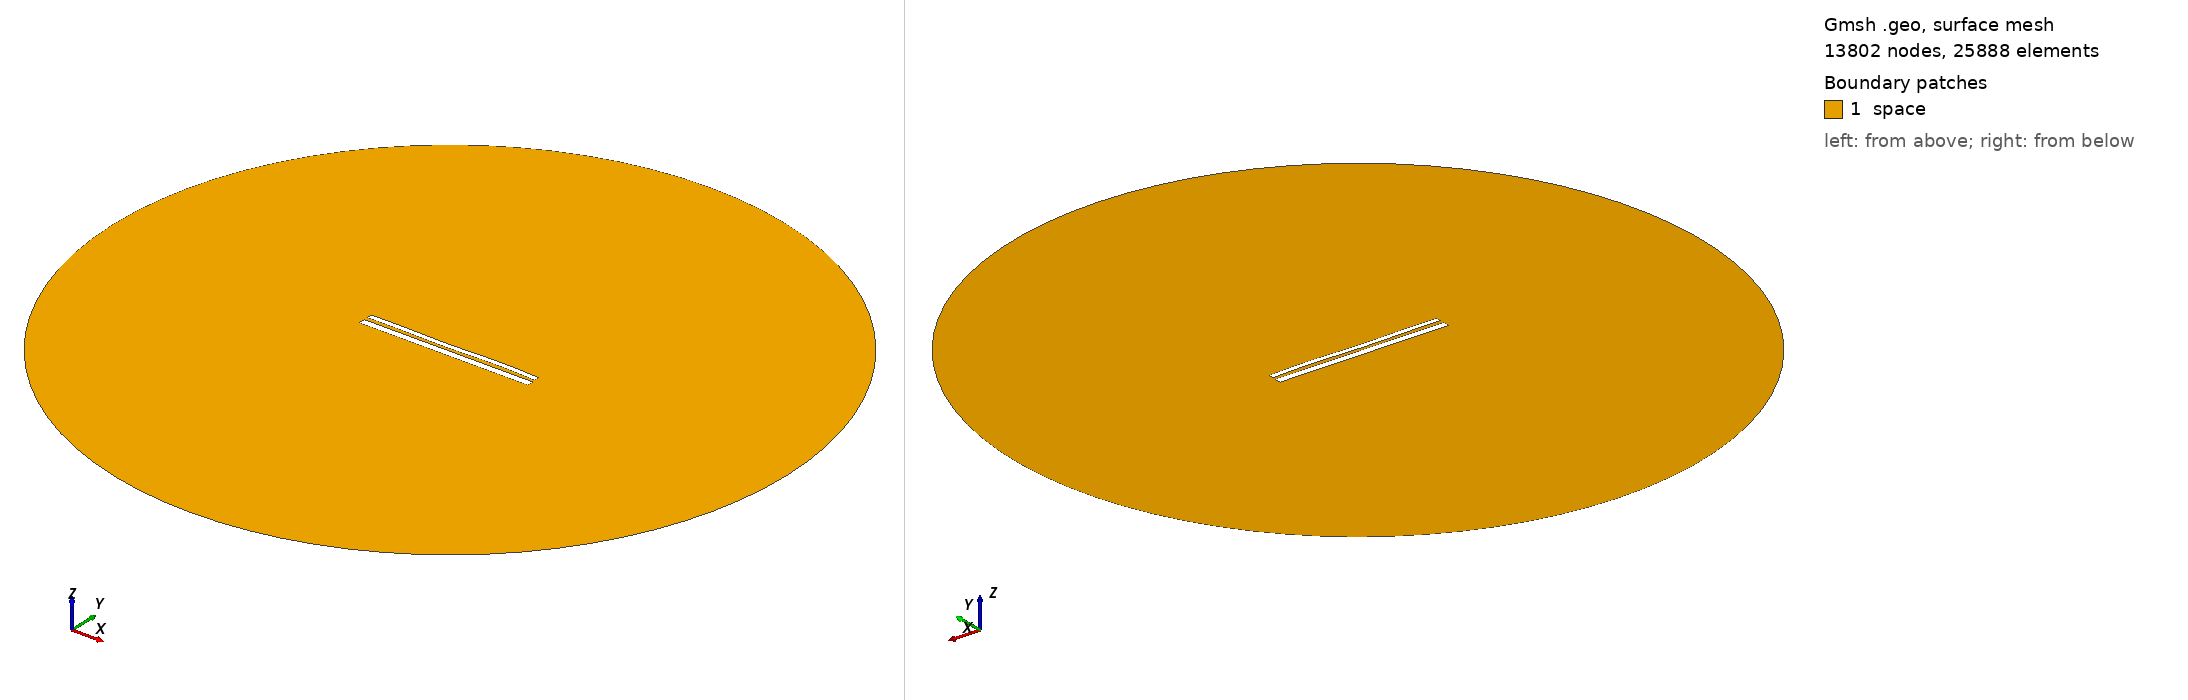

Gmsh geometry script, surface-meshed: 13802 nodes, 25888 surface elements. Boundary patches (legend numbers): 1 space. Left view from above one corner, right view from below the opposite corner. Legend entries are the model's physical surfaces. The drawing asked Gmsh for element sizes between 1% and 20% of the model's largest extent; the script's own settings can give other sizes.

=== 10780.geo (drawn) ===
//---------------------------------------
// Geometry kernel
//---------------------------------------

SetFactory("OpenCASCADE");



//---------------------------------------
// Parameters of the geometry
//---------------------------------------

// Overetch of the upper plate
overetch = 0.375;

// Distance between the plates
distance = 2.0;

// Discretization over the x axis (for the deformation)
nx = 50; 

// Length of the plate
L = 100 - overetch; 

// Number of modes
n = 4; 

// 1st mode coefficient
coeff(1) = -0.075;
beta(1) = 0.596864 * 3.1415926535 / L;

// 2nd mode coefficient
coeff(2) = -0.075;
beta(2) = 1.49418 * 3.1415926535 / L;

// 3rd mode coefficient
coeff(3) = -0.15;
beta(3) = 2.50025 * 3.1415926535 / L;

// 4th mode coefficient
coeff(4) = 0.15;
beta(4) = 3.49999 * 3.1415926535 / L;



//---------------------------------------
// Upper plate (deformed rectangle)
//---------------------------------------

// Coordiantes of the upper plate
xmin = -50;
xmax = 50 - overetch;

// Height of the upper plate
yheight = 4 - 2 * overetch;

// Indexes of the points
UpperID[] = {};
LowerID[] = {};
LeftID[] = {};
RightID[] = {};

// Point index
p = 1;

// Horizontal edges
For i In {1:nx}
    x = xmin + (i-1)*(xmax - xmin)/(nx-1);

    y_bottom = distance / 2 + overetch;
    For j In {1:n}
        C = (Cosh(beta(j)*L) + Cos(beta(j)*L)) / (Sinh(beta(j)*L) + Sin(beta(j)*L));
        y_bottom  = y_bottom + coeff(j) * (Cosh(beta(j)*(x+50)) - Cos(beta(j)*(x+50)) - C * (Sinh(beta(j)*(x+50)) - Sin(beta(j)*(x+50))));
    EndFor

    y_top = y_bottom + yheight;

    Point(p) = {x, y_top, 0, 1.0};
    UpperID[i] = p;
    p = p + 1;

    Point(p) = {x, y_bottom, 0, 1.0};
    LowerID[i] = p;
    p = p + 1;
EndFor

// Create point lists
UpperPts[] = {}; LowerPts[] = {};
For i In {1:nx}
  UpperPts[] += {UpperID[i]};
  LowerPts[] += {LowerID[i]};
EndFor

// Build splines
Spline(1) = {UpperPts[]};
Spline(2) = {LowerPts[]};
Line(3) = {LowerPts[nx-1], UpperPts[nx-1]};
Line(4) = {LowerPts[0], UpperPts[0]};

// Build the plane surface
Curve Loop(1) = {2, 3, -1, -4};
Plane Surface(1) = {1};



//---------------------------------------
// Lower plate (rectangle)
//---------------------------------------

// Vertices
Point(1001) = {-50, -1, 0, 1.0};
Point(1002) = { 50, -1, 0, 1.0};
Point(1003) = { 50,  -5, 0, 1.0};
Point(1004) = {-50,  -5, 0, 1.0};

// Edges
Line(5) = {1001, 1002};
Line(6) = {1002, 1003};
Line(7) = {1003, 1004};
Line(8) = {1004, 1001};

// Plane surface
Line Loop(2) = {5, 6, 7, 8};
Plane Surface(2) = {2}; 



//---------------------------------------
// Outer (fictious) boundary
//---------------------------------------

// Points
Point(1005) = {0, 0, 0};       // Center
Point(1006) = {200, 0, 0};     // Start point
Point(1007) = {0, 200, 0};     // 90 degrees
Point(1008) = {-200, 0, 0};    // 180 degrees
Point(1009) = {0, -200, 0};    // 270 degrees

// Circle arcs (each needs start, center, end)
Circle(9) = {1006, 1005, 1007};
Circle(10) = {1007, 1005, 1008};
Circle(11) = {1008, 1005, 1009};
Circle(12) = {1009, 1005, 1006};

// Plane surface for the entire domain
Curve Loop(3) = {9, 10, 11, 12};
Surface(3) = {3};

// Subtract the plates from the whole domain to obtain the actual domain where we want to solve the equations
BooleanDifference{ Surface{3}; Delete; }{ Surface{1}; Surface{2}; Delete; }




//---------------------------------------
// Transfinite Lines/Curves
//---------------------------------------

// Set the number of points on the boundaries
r = 7;

// Plates
Transfinite Curve {1, 2} = 50*r Using Progression 1;
Transfinite Curve {3, 4} = 2*r Using Progression 1;
Transfinite Line {5, 7} = 50*r Using Progression 1;
Transfinite Line {6, 8} = 2*r Using Progression 1;

// Outer boundary
Transfinite Line {9, 10, 11, 12} = 20 Using Progression 1;



//---------------------------------------
// Physical groups
//---------------------------------------                

// Physical curves (boundaries)
Physical Line("force_segment", 10) = {2};
Physical Line("upper_plate", 11) = {1, 3, 4};
Physical Line("lower_plate", 12) = {5, 6, 7, 8};
Physical Line("boundary", 20) = {9, 10, 11, 12};

// Physical Surfaces
Physical Surface("space", 30) = {3};



//---------------------------------------
// 6. Generate the Mesh
//---------------------------------------

// 2D mesh generation
Mesh 2;
